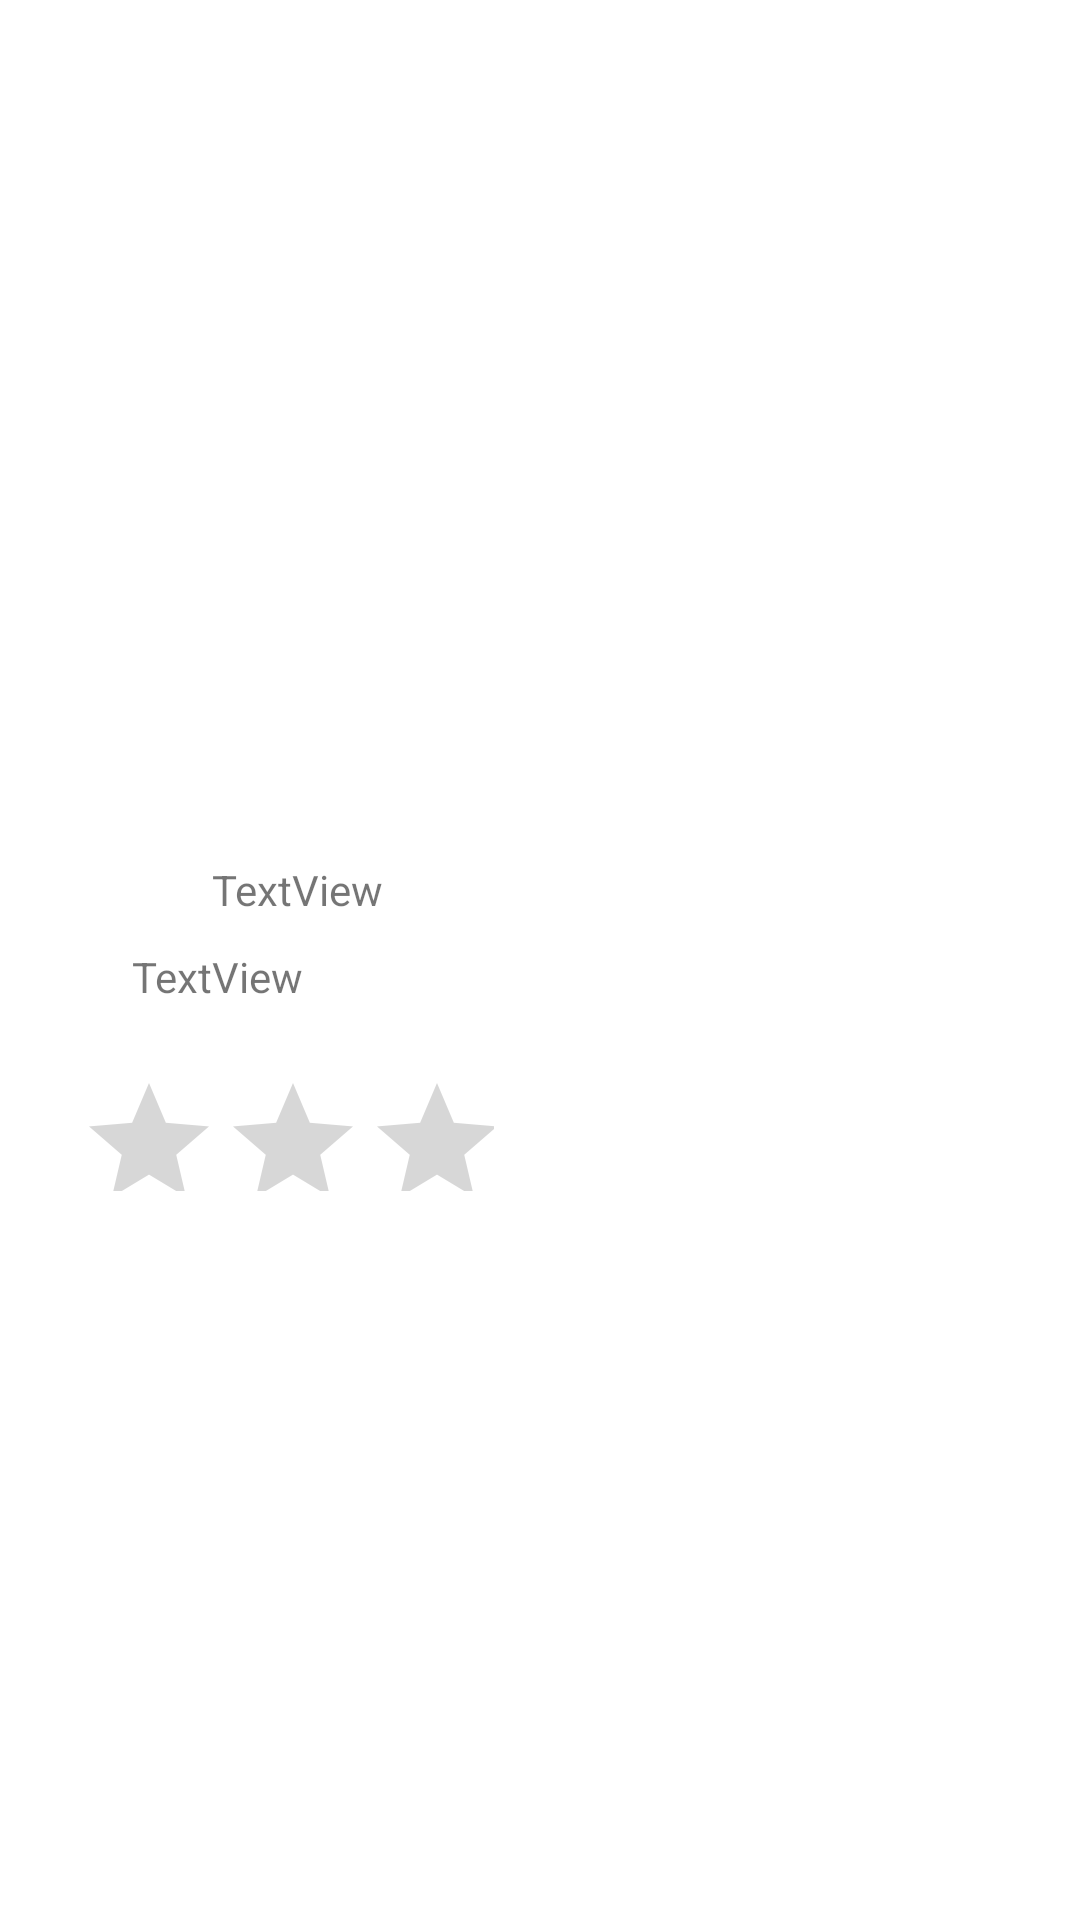

Produce the Android XML layout that renders to this screen, including the resource entries it uses.
<!-- AndroidManifest.xml: application theme Theme.MyMove -->
<!-- res/layout/layout_movie_description.xml -->
<?xml version="1.0" encoding="utf-8"?>
<androidx.constraintlayout.widget.ConstraintLayout
    xmlns:android="http://schemas.android.com/apk/res/android"
    xmlns:app="http://schemas.android.com/apk/res-auto"
    xmlns:tools="http://schemas.android.com/tools"
    android:id="@+id/fragmentmovies"
    android:layout_width="match_parent"
    android:layout_height="match_parent">

    <ImageView
        android:id="@+id/imageView"
        android:layout_width="372dp"
        android:layout_height="241dp"
        android:layout_marginStart="146dp"
        android:layout_marginLeft="146dp"
        android:layout_marginTop="20dp"
        android:layout_marginEnd="137dp"
        android:layout_marginRight="137dp"
        app:layout_constraintEnd_toEndOf="parent"
        app:layout_constraintStart_toStartOf="parent"
        app:layout_constraintTop_toTopOf="parent"
        tools:srcCompat="@tools:sample/avatars" />

    <TextView
        android:id="@+id/dcTitle"
        android:layout_width="wrap_content"
        android:layout_height="wrap_content"
        android:layout_marginStart="95dp"
        android:layout_marginLeft="95dp"
        android:layout_marginTop="26dp"
        android:layout_marginEnd="257dp"
        android:layout_marginRight="257dp"
        android:text="TextView"
        app:layout_constraintEnd_toEndOf="parent"
        app:layout_constraintStart_toStartOf="parent"
        app:layout_constraintTop_toBottomOf="@+id/imageView" />

    <TextView
        android:id="@+id/textView2"
        android:layout_width="wrap_content"
        android:layout_height="wrap_content"
        android:layout_marginTop="10dp"
        android:layout_marginEnd="259dp"
        android:layout_marginRight="259dp"
        android:text="TextView"
        app:layout_constraintEnd_toEndOf="parent"
        app:layout_constraintTop_toBottomOf="@+id/dcTitle" />

    <RatingBar
        android:id="@+id/ratingBar"
        android:layout_width="139dp"
        android:layout_height="40dp"
        android:layout_marginStart="51dp"
        android:layout_marginLeft="51dp"
        android:layout_marginTop="22dp"
        android:layout_marginEnd="221dp"
        android:layout_marginRight="221dp"
        app:layout_constraintEnd_toEndOf="parent"
        app:layout_constraintStart_toStartOf="parent"
        app:layout_constraintTop_toBottomOf="@+id/textView2" />

    <TextView
        android:id="@+id/description"
        android:layout_width="wrap_content"
        android:layout_height="wrap_content"
        android:layout_marginStart="163dp"
        android:layout_marginLeft="163dp"
        android:layout_marginTop="43dp"
        android:layout_marginEnd="189dp"
        android:layout_marginRight="189dp"
        android:layout_marginBottom="272dp"
        android:text="TextView"
        app:layout_constraintBottom_toBottomOf="parent"
        app:layout_constraintEnd_toEndOf="parent"
        app:layout_constraintStart_toStartOf="parent"
        app:layout_constraintTop_toBottomOf="@+id/ratingBar" />
</androidx.constraintlayout.widget.ConstraintLayout>
<!-- resources referenced by this layout -->
<resources>
  <style name="Theme.MyMove" parent="Theme.MaterialComponents.DayNight.NoActionBar">
          
          <item name="colorPrimary">@color/purple_500</item>
          <item name="colorPrimaryVariant">@color/purple_700</item>
          <item name="colorOnPrimary">@color/white</item>
          
          <item name="colorSecondary">@color/teal_200</item>
          <item name="colorSecondaryVariant">@color/teal_700</item>
          <item name="colorOnSecondary">@color/black</item>
          
          <item name="android:statusBarColor" tools:targetApi="l">?attr/colorPrimaryVariant</item>
          
      </style>
  <!-- not gathered from this repository: default colours our renderer supplied (Android Studio template values) -->
  <color name="purple_500">#FF6200EE</color>
  <color name="purple_700">#FF3700B3</color>
  <color name="teal_200">#FF03DAC5</color>
  <color name="teal_700">#FF018786</color>
  <color name="black">#FF000000</color>
  <color name="white">#FFFFFFFF</color>
</resources>
